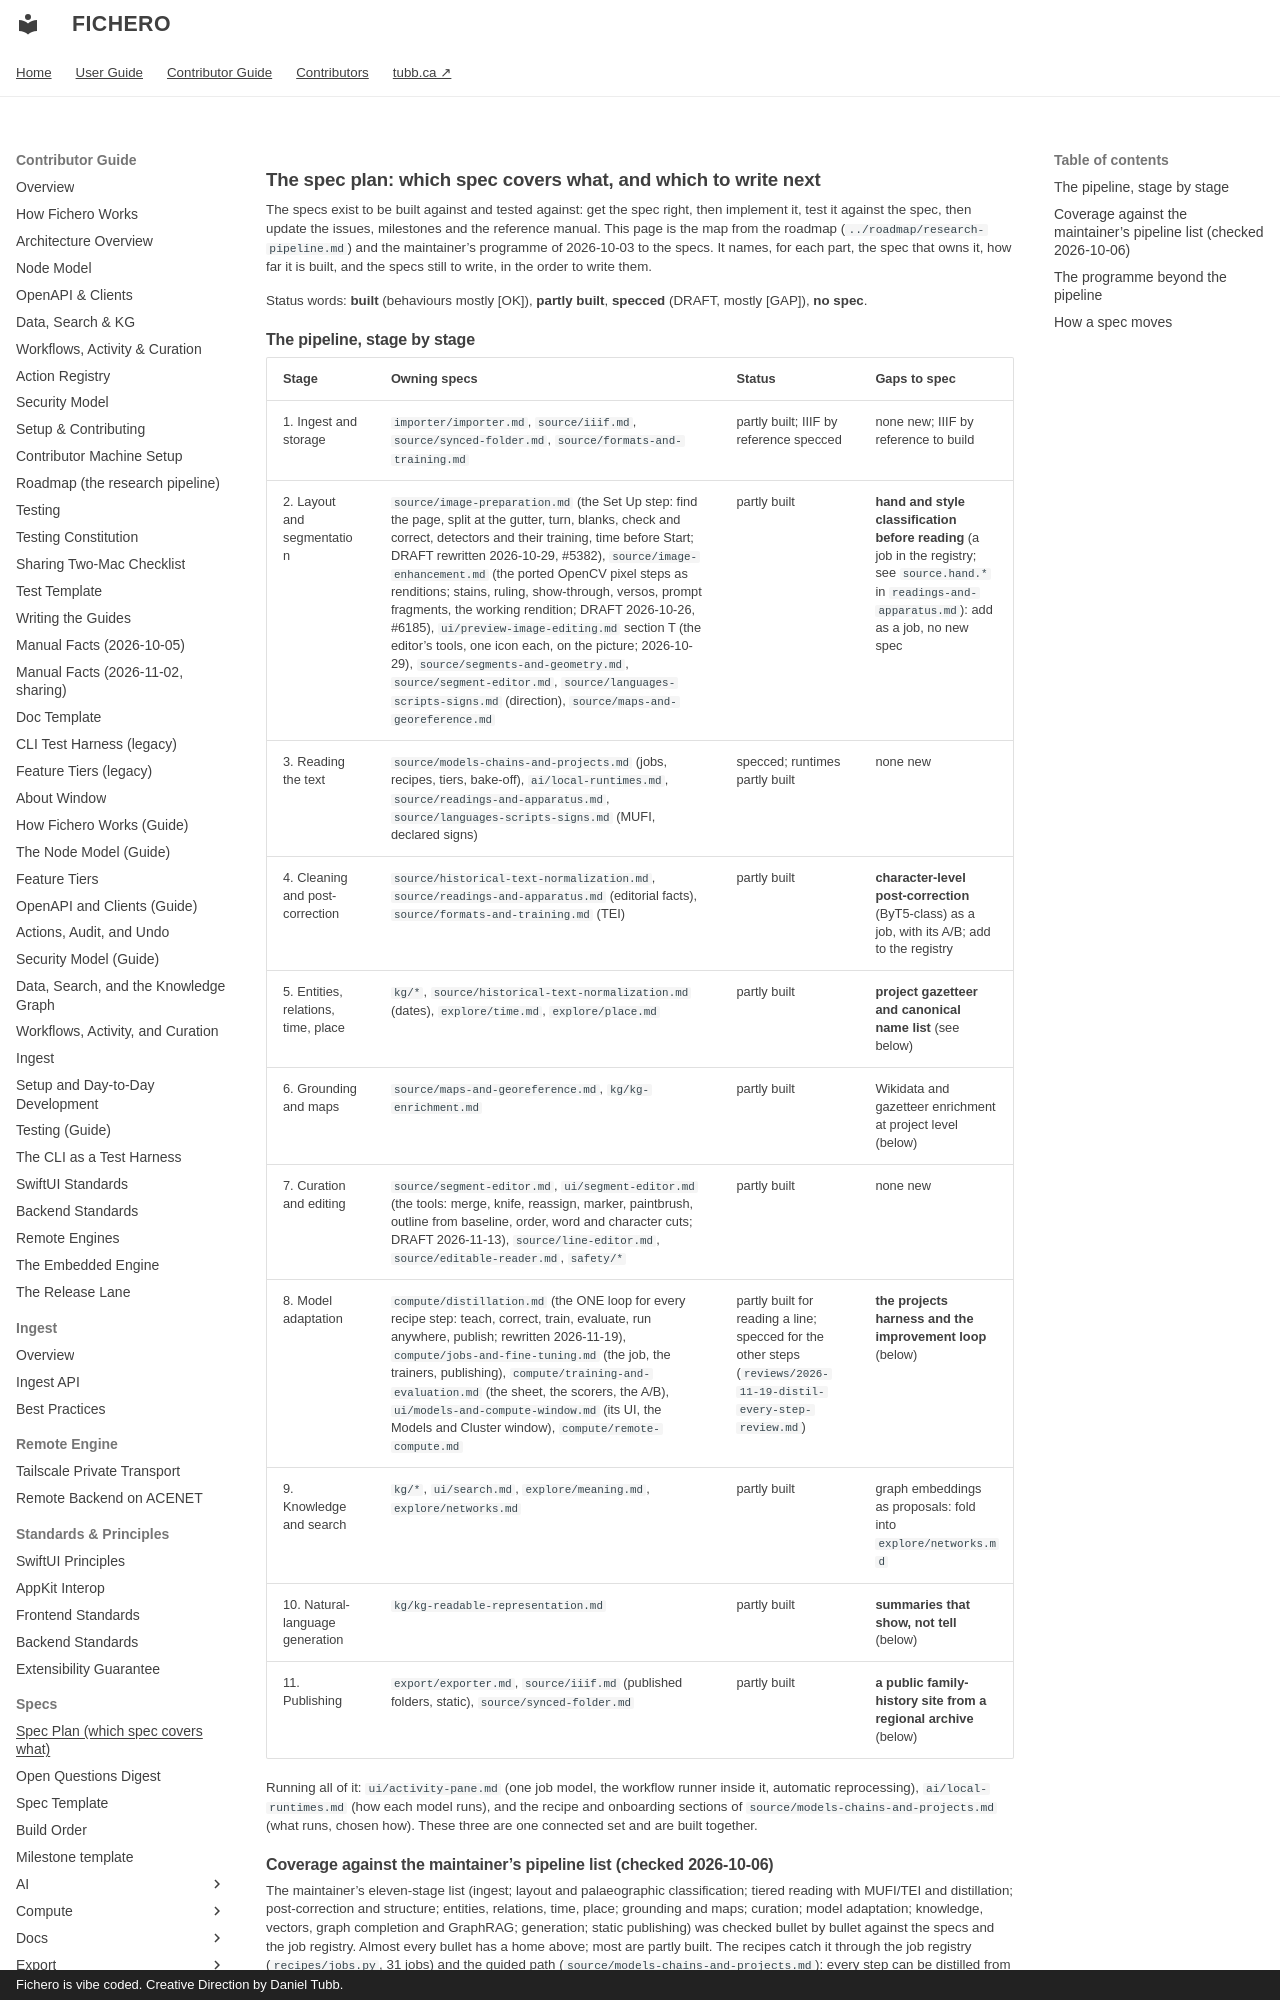

repository: dtubb/fichero · page: contributor_manual/specs/SPEC-PLAN/index.html · generator: mkdocs · copyright: Fichero is vibe coded. Creative Direction by Daniel Tubb.

# The spec plan: which spec covers what, and which to write next

The specs exist to be built against and tested against: get the spec right, then implement it,
test it against the spec, then update the issues, milestones and the reference manual. This page
is the map from the roadmap (`../roadmap/research-pipeline.md`) and the maintainer's programme of
2026-10-03 to the specs. It names, for each part, the spec that owns it, how far it is built, and
the specs still to write, in the order to write them.

Status words: **built** (behaviours mostly [OK]), **partly built**, **specced** (DRAFT, mostly
[GAP]), **no spec**.

## The pipeline, stage by stage

| Stage | Owning specs | Status | Gaps to spec |
|---|---|---|---|
| 1. Ingest and storage | `importer/importer.md`, `source/iiif.md`, `source/synced-folder.md`, `source/formats-and-training.md` | partly built; IIIF by reference specced | none new; IIIF by reference to build |
| 2. Layout and segmentation | `source/image-preparation.md` (the Set Up step: find the page, split at the gutter, turn, blanks, check and correct, detectors and their training, time before Start; DRAFT rewritten 2026-10-29, #5382), `source/image-enhancement.md` (the ported OpenCV pixel steps as renditions; stains, ruling, show-through, versos, prompt fragments, the working rendition; DRAFT 2026-10-26, #6185), `ui/preview-image-editing.md` section T (the editor's tools, one icon each, on the picture; 2026-10-29), `source/segments-and-geometry.md`, `source/segment-editor.md`, `source/languages-scripts-signs.md` (direction), `source/maps-and-georeference.md` | partly built | **hand and style classification before reading** (a job in the registry; see `source.hand.*` in `readings-and-apparatus.md`): add as a job, no new spec |
| 3. Reading the text | `source/models-chains-and-projects.md` (jobs, recipes, tiers, bake-off), `ai/local-runtimes.md`, `source/readings-and-apparatus.md`, `source/languages-scripts-signs.md` (MUFI, declared signs) | specced; runtimes partly built | none new |
| 4. Cleaning and post-correction | `source/historical-text-normalization.md`, `source/readings-and-apparatus.md` (editorial facts), `source/formats-and-training.md` (TEI) | partly built | **character-level post-correction** (ByT5-class) as a job, with its A/B; add to the registry |
| 5. Entities, relations, time, place | `kg/*`, `source/historical-text-normalization.md` (dates), `explore/time.md`, `explore/place.md` | partly built | **project gazetteer and canonical name list** (see below) |
| 6. Grounding and maps | `source/maps-and-georeference.md`, `kg/kg-enrichment.md` | partly built | Wikidata and gazetteer enrichment at project level (below) |
| 7. Curation and editing | `source/segment-editor.md`, `ui/segment-editor.md` (the tools: merge, knife, reassign, marker, paintbrush, outline from baseline, order, word and character cuts; DRAFT 2026-11-13), `source/line-editor.md`, `source/editable-reader.md`, `safety/*` | partly built | none new |
| 8. Model adaptation | `compute/distillation.md` (the ONE loop for every recipe step: teach, correct, train, evaluate, run anywhere, publish; rewritten 2026-11-19), `compute/jobs-and-fine-tuning.md` (the job, the trainers, publishing), `compute/training-and-evaluation.md` (the sheet, the scorers, the A/B), `ui/models-and-compute-window.md` (its UI, the Models and Cluster window), `compute/remote-compute.md` | partly built for reading a line; specced for the other steps (`reviews/2026-11-19-distil-every-step-review.md`) | **the projects harness and the improvement loop** (below) |
| 9. Knowledge and search | `kg/*`, `ui/search.md`, `explore/meaning.md`, `explore/networks.md` | partly built | graph embeddings as proposals: fold into `explore/networks.md` |
| 10. Natural-language generation | `kg/kg-readable-representation.md` | partly built | **summaries that show, not tell** (below) |
| 11. Publishing | `export/exporter.md`, `source/iiif.md` (published folders, static), `source/synced-folder.md` | partly built | **a public family-history site from a regional archive** (below) |

Running all of it: `ui/activity-pane.md` (one job model, the workflow runner inside
it, automatic reprocessing), `ai/local-runtimes.md` (how each model runs), and the recipe and
onboarding sections of `source/models-chains-and-projects.md` (what runs, chosen how). These
three are one connected set and are built together.
